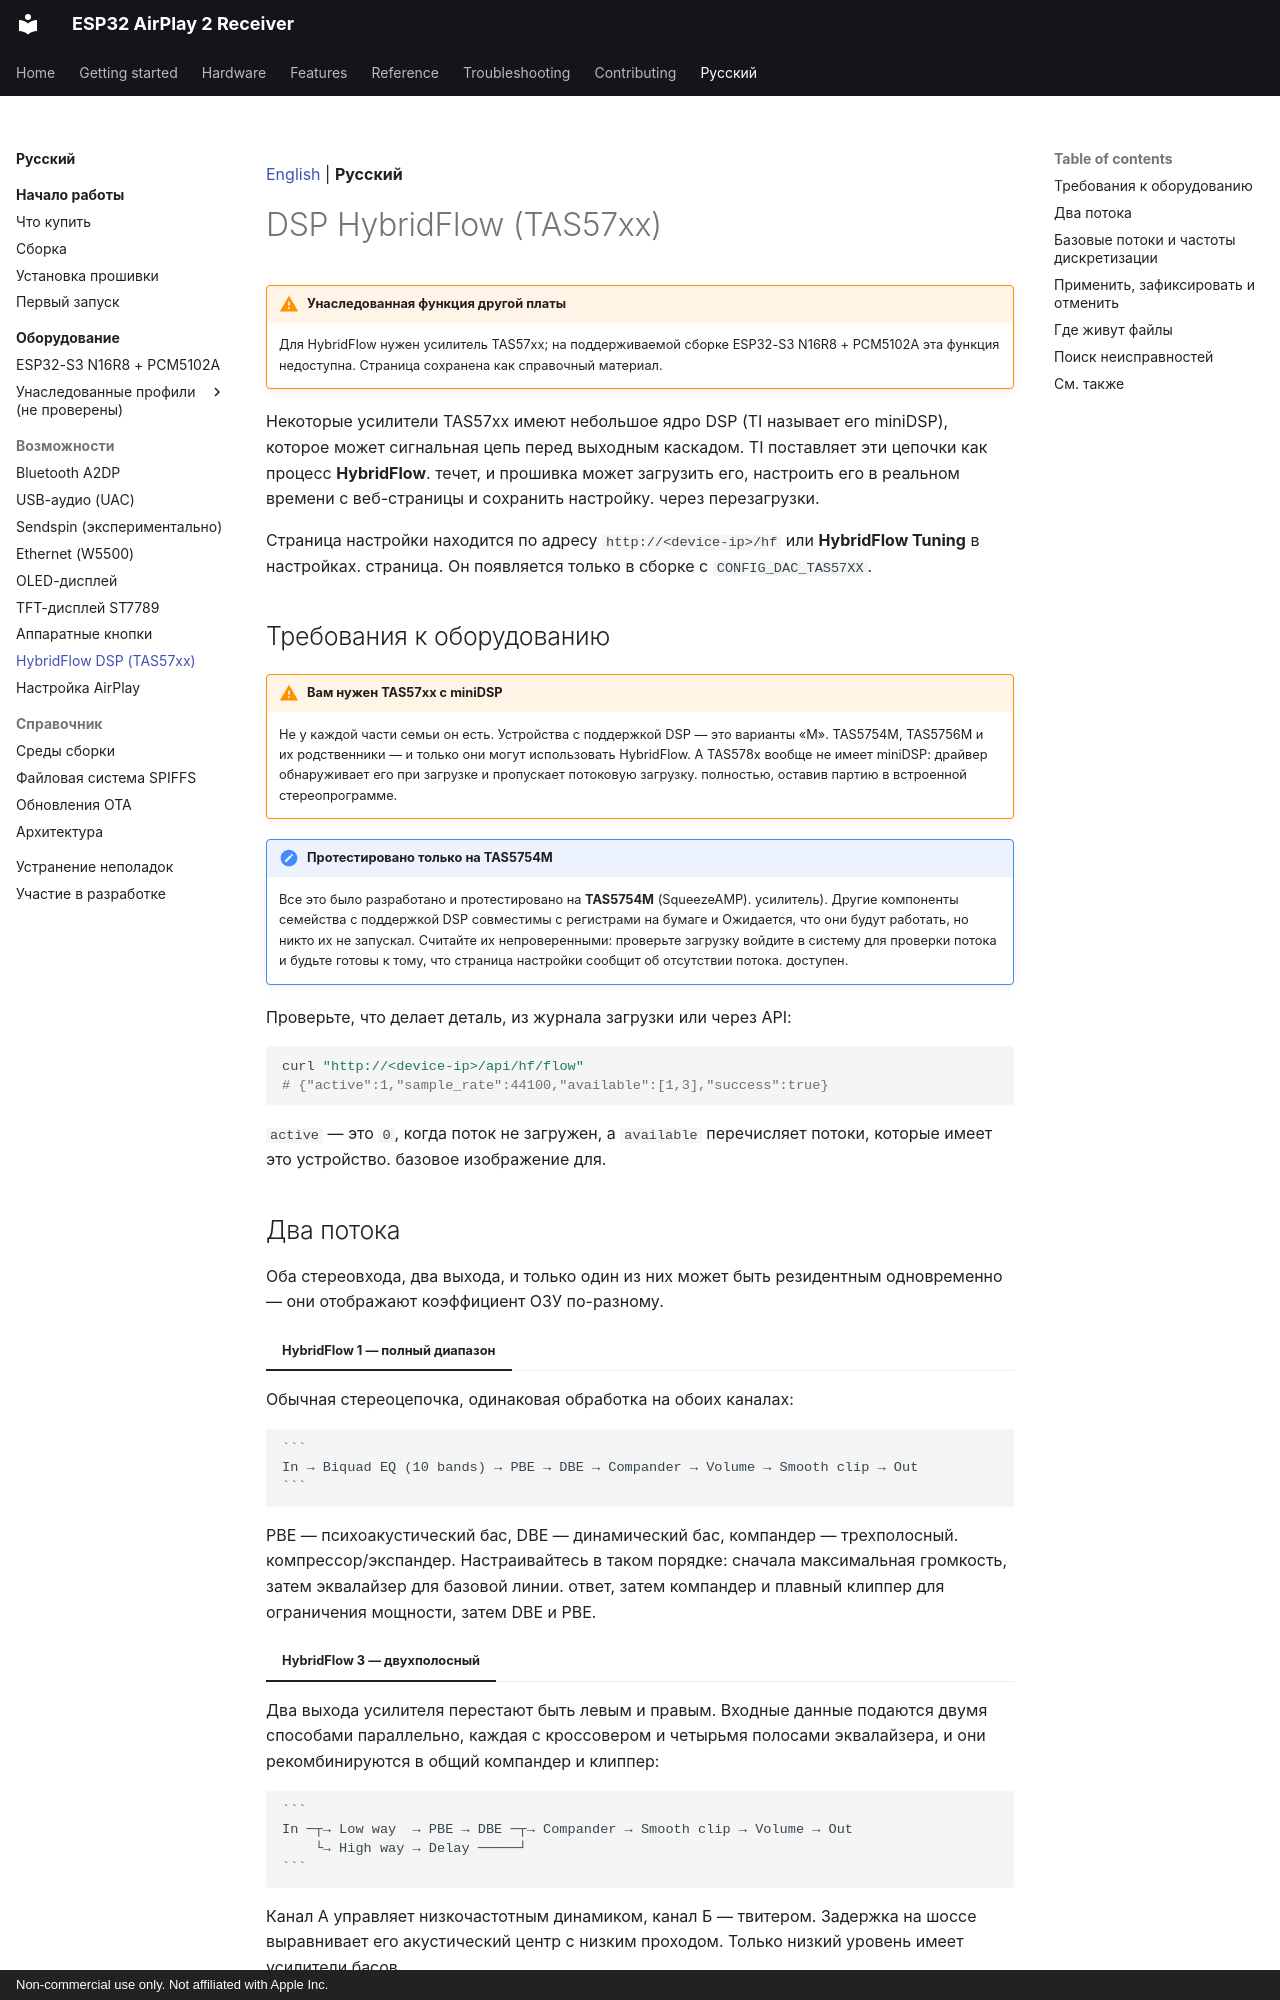

repository: serverdevel/airplay-esp32 · page: ru/features/hybridflow/index.html · generator: mkdocs · copyright: Non-commercial use only. Not affiliated with Apple Inc.

[English](../../features/hybridflow.md) | **Русский**

<a id="hybridflow-dsp-tas57xx"></a>
# DSP HybridFlow (TAS57xx)

!!! warning "Унаследованная функция другой платы"

    Для HybridFlow нужен усилитель TAS57xx; на поддерживаемой сборке ESP32-S3 N16R8 +
    PCM5102A эта функция недоступна. Страница сохранена как справочный материал.

Некоторые усилители TAS57xx имеют небольшое ядро DSP (TI называет его miniDSP), которое может
сигнальная цепь перед выходным каскадом. TI поставляет эти цепочки как процесс **HybridFlow**.
течет, и прошивка может загрузить его, настроить его в реальном времени с веб-страницы и сохранить настройку.
через перезагрузки.

Страница настройки находится по адресу `http://<device-ip>/hf` или **HybridFlow Tuning** в настройках.
страница. Он появляется только в сборке с `CONFIG_DAC_TAS57XX`.

<a id="hardware-requirement"></a>
## Требования к оборудованию

!!! warning "Вам нужен TAS57xx с miniDSP"

    Не у каждой части семьи он есть. Устройства с поддержкой DSP — это варианты «M».
    TAS5754M, TAS5756M и их родственники — и только они могут использовать HybridFlow. А
    TAS578x вообще не имеет miniDSP: драйвер обнаруживает его при загрузке и пропускает потоковую загрузку.
    полностью, оставив партию в встроенной стереопрограмме.

!!! note "Протестировано только на TAS5754M"

    Все это было разработано и протестировано на **TAS5754M** (SqueezeAMP).
    усилитель). Другие компоненты семейства с поддержкой DSP совместимы с регистрами на бумаге и
    Ожидается, что они будут работать, но никто их не запускал. Считайте их непроверенными: проверьте загрузку
    войдите в систему для проверки потока и будьте готовы к тому, что страница настройки сообщит об отсутствии потока.
    доступен.

Проверьте, что делает деталь, из журнала загрузки или через API:

```bash
curl "http://<device-ip>/api/hf/flow"
# {"active":1,"sample_rate":44100,"available":[1,3],"success":true}
```

`active` — это `0`, когда поток не загружен, а `available` перечисляет потоки, которые имеет это устройство.
базовое изображение для.

<a id="the-two-flows"></a>
